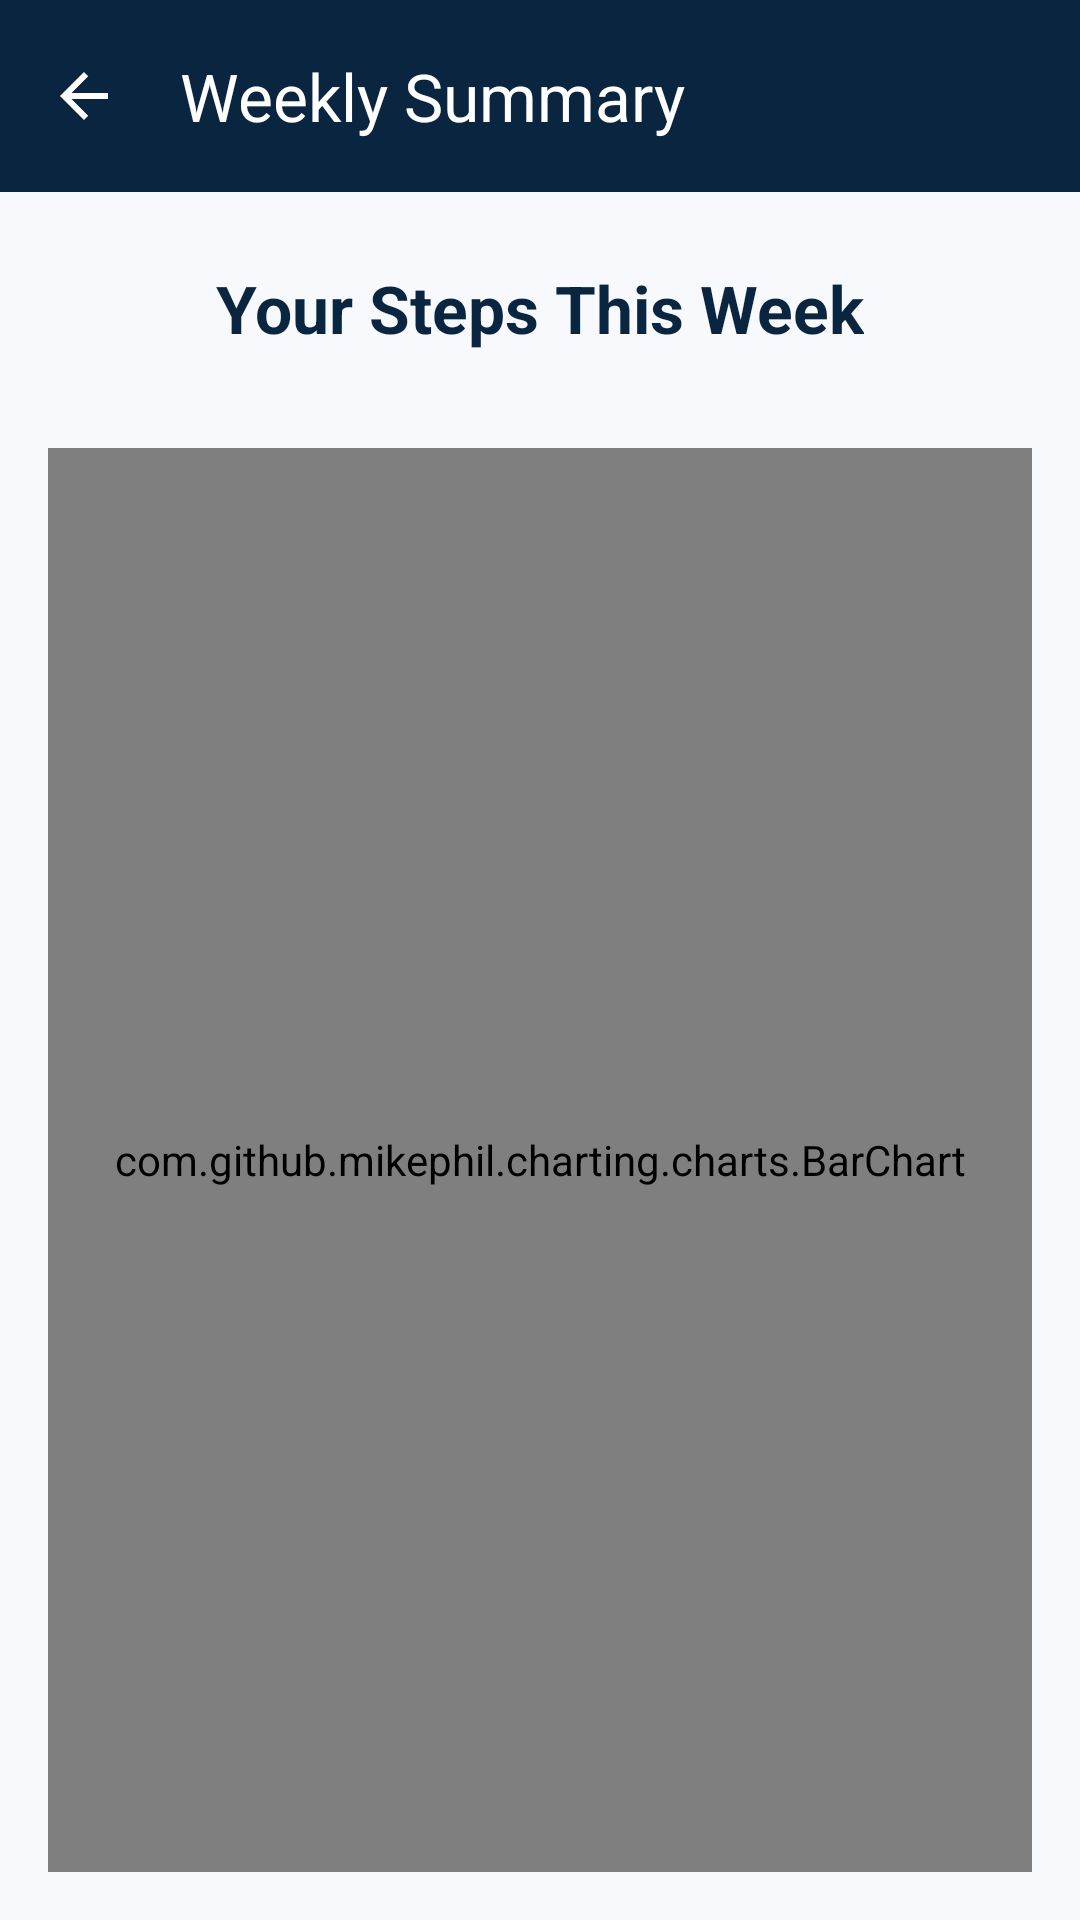

Android layout source for this screen:
<!-- AndroidManifest.xml: application theme Theme.FitLifeTracker -->
<!-- res/layout/activity_summary.xml -->
<?xml version="1.0" encoding="utf-8"?>
<LinearLayout xmlns:android="http://schemas.android.com/apk/res/android"
    xmlns:app="http://schemas.android.com/apk/res-auto"
    xmlns:tools="http://schemas.android.com/tools"
    android:layout_width="match_parent"
    android:layout_height="match_parent"
    android:orientation="vertical"
    android:background="@color/off_white_bg"
    android:fitsSystemWindows="true"
    tools:context=".SummaryActivity">

    <com.google.android.material.appbar.AppBarLayout
        android:layout_width="match_parent"
        android:layout_height="wrap_content"
        android:background="@color/navy_blue"
        android:theme="@style/ThemeOverlay.AppCompat.Dark.ActionBar">

        <com.google.android.material.appbar.MaterialToolbar
            android:id="@+id/toolbar_summary"
            android:layout_width="match_parent"
            android:layout_height="?attr/actionBarSize"
            app:title="Weekly Summary"
            app:navigationIcon="@drawable/ic_back_arrow"/>
    </com.google.android.material.appbar.AppBarLayout>

    <TextView
        android:layout_width="wrap_content"
        android:layout_height="wrap_content"
        android:text="Your Steps This Week"
        android:textColor="@color/navy_blue"
        android:textSize="22sp"
        android:textStyle="bold"
        android:layout_gravity="center_horizontal"
        android:layout_marginTop="24dp"
        android:layout_marginBottom="16dp"/>

    <com.github.mikephil.charting.charts.BarChart
        android:id="@+id/barChart"
        android:layout_width="match_parent"
        android:layout_height="match_parent"
        android:layout_margin="16dp"/>

</LinearLayout>
<!-- resources referenced by this layout -->
<resources>
  <color name="navy_blue">#0A2540</color>
  <color name="off_white_bg">#F7F9FC</color>
  <!-- drawable ic_back_arrow (drawable) -->
  <vector xmlns:android="http://schemas.android.com/apk/res/android"
      android:width="24dp"
      android:height="24dp"
      android:viewportWidth="24"
      android:viewportHeight="24">
      <path
          android:fillColor="#ffffff"
          android:pathData="M20,11H7.83l5.59,-5.59L12,4l-8,8 8,8 1.41,-1.41L7.83,13H20v-2z"/>
  </vector>
  <style name="Theme.FitLifeTracker" parent="Theme.Material3.DayNight.NoActionBar">
          <item name="colorPrimary">@color/navy_blue</item>
          <item name="colorPrimaryVariant">@color/navy_blue_light</item>
          <item name="colorOnPrimary">@color/white</item>
          <item name="colorSecondary">@color/navy_blue_light</item>
          <item name="colorSecondaryVariant">@color/navy_blue_light</item>
          <item name="colorOnSecondary">@color/black</item>
          <item name="android:statusBarColor">@color/navy_blue</item>
          <item name="android:windowLightStatusBar">false</item>
      </style>
  <color name="navy_blue_light">#5C6E8A</color>
  <color name="white">#FFFFFFFF</color>
  <color name="black">#FF000000</color>
</resources>
